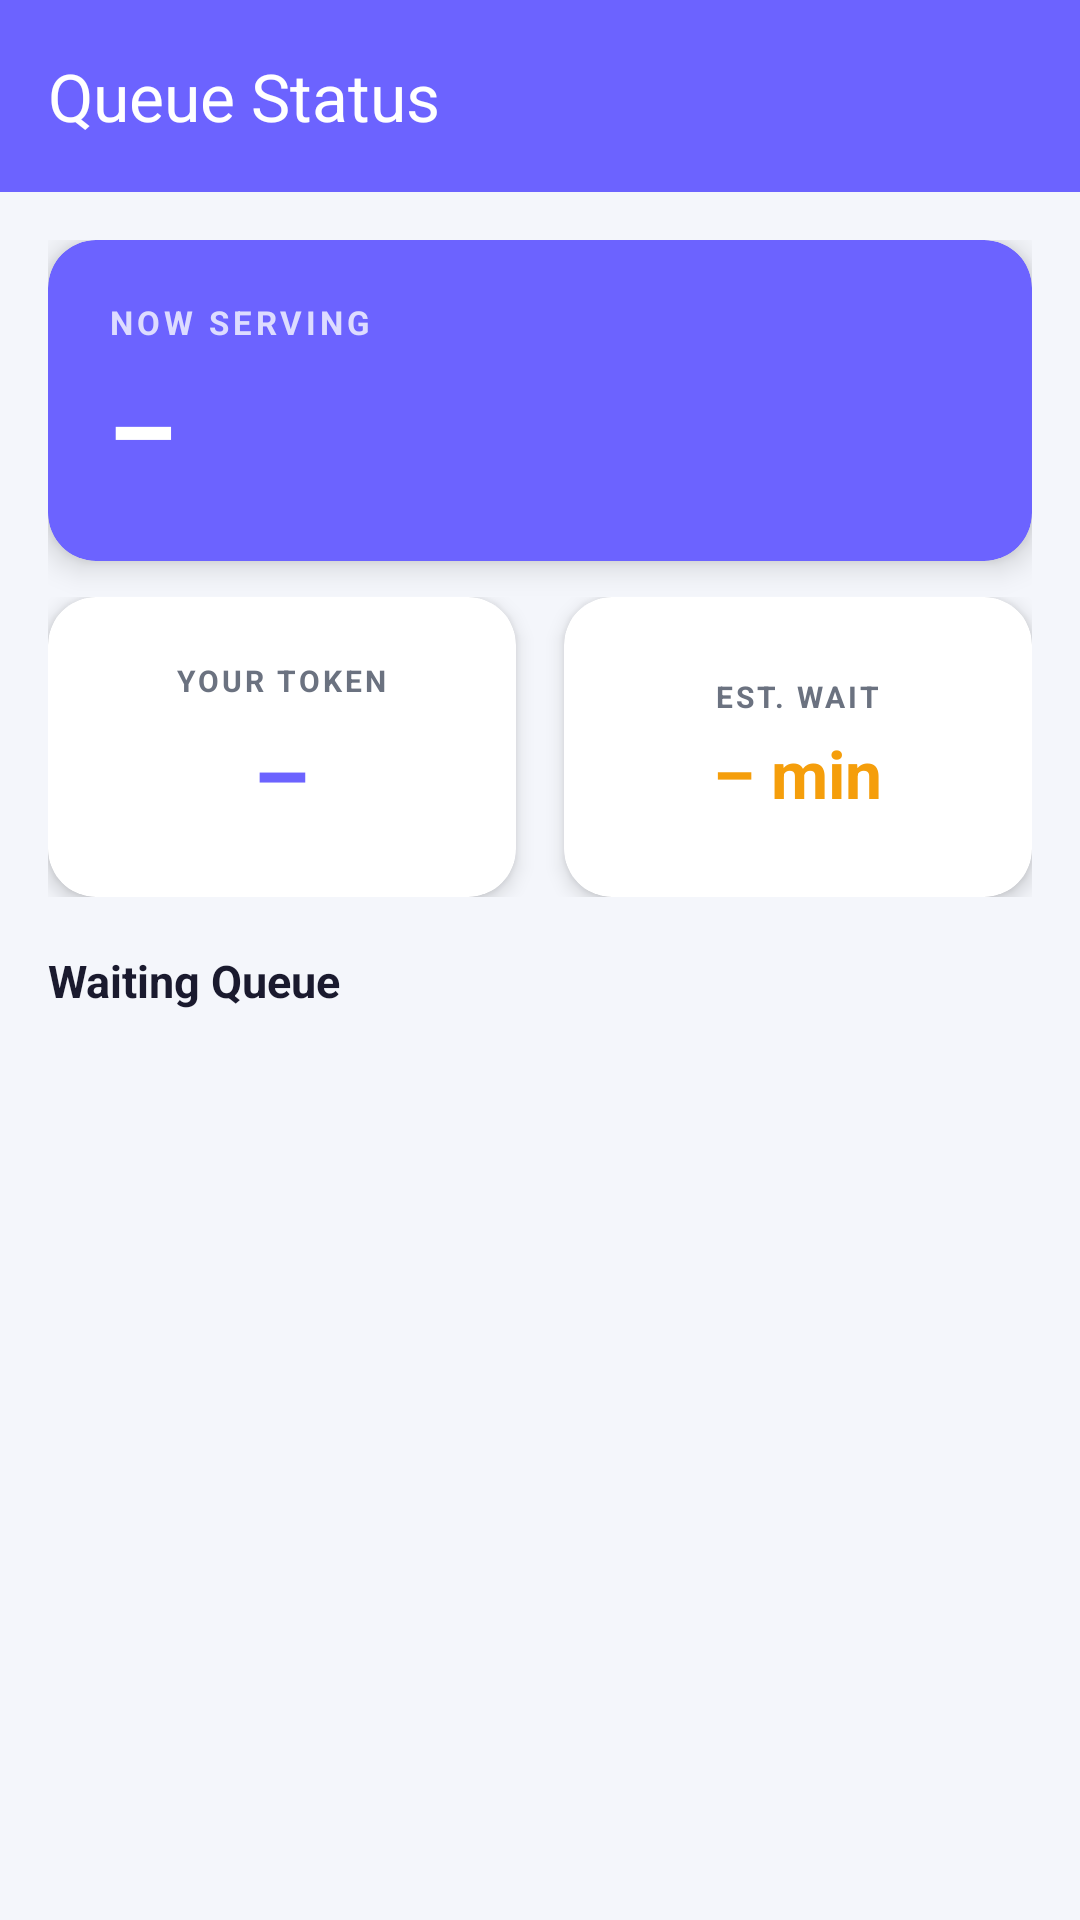

Layout XML and referenced resources for this Android screen:
<!-- AndroidManifest.xml: application theme Theme.Smartqueueapp -->
<!-- res/layout/activity_queue_status.xml -->
<?xml version="1.0" encoding="utf-8"?>
<androidx.coordinatorlayout.widget.CoordinatorLayout
    xmlns:android="http://schemas.android.com/apk/res/android"
    xmlns:app="http://schemas.android.com/apk/res-auto"
    android:layout_width="match_parent"
    android:layout_height="match_parent"
    android:background="#F4F6FB">

    
    <com.google.android.material.appbar.AppBarLayout
        android:layout_width="match_parent"
        android:layout_height="wrap_content"
        android:elevation="4dp">

        <androidx.appcompat.widget.Toolbar
            android:id="@+id/toolbar"
            android:layout_width="match_parent"
            android:layout_height="?attr/actionBarSize"
            android:background="#6C63FF"
            app:navigationIcon="@drawable/ic_back"
            app:titleTextColor="@color/white"
            app:title="Queue Status" />

    </com.google.android.material.appbar.AppBarLayout>

    
    <LinearLayout
        android:layout_width="match_parent"
        android:layout_height="match_parent"
        android:orientation="vertical"
        android:padding="16dp"
        app:layout_behavior="@string/appbar_scrolling_view_behavior">

        
        <androidx.cardview.widget.CardView
            android:layout_width="match_parent"
            android:layout_height="wrap_content"
            android:layout_marginBottom="12dp"
            app:cardCornerRadius="16dp"
            app:cardElevation="6dp"
            app:cardBackgroundColor="#6C63FF">

            <LinearLayout
                android:layout_width="match_parent"
                android:layout_height="wrap_content"
                android:orientation="horizontal"
                android:gravity="center_vertical"
                android:padding="20dp">

                <LinearLayout
                    android:layout_width="0dp"
                    android:layout_height="wrap_content"
                    android:layout_weight="1"
                    android:orientation="vertical">

                    <TextView
                        android:layout_width="wrap_content"
                        android:layout_height="wrap_content"
                        android:text="NOW SERVING"
                        android:textColor="#DDDCFF"
                        android:textSize="11sp"
                        android:letterSpacing="0.12"
                        android:textStyle="bold" />

                    <TextView
                        android:id="@+id/tvNowServing"
                        android:layout_width="wrap_content"
                        android:layout_height="wrap_content"
                        android:text="–"
                        android:textColor="@color/white"
                        android:textSize="36sp"
                        android:textStyle="bold"
                        android:fontFamily="sans-serif-medium"
                        android:layout_marginTop="4dp" />
                </LinearLayout>

                
                <View
                    android:layout_width="14dp"
                    android:layout_height="14dp"
                    android:background="@drawable/circle_green" />

            </LinearLayout>
        </androidx.cardview.widget.CardView>

        
        <LinearLayout
            android:layout_width="match_parent"
            android:layout_height="wrap_content"
            android:orientation="horizontal"
            android:weightSum="2"
            android:layout_marginBottom="16dp">

            
            <androidx.cardview.widget.CardView
                android:layout_width="0dp"
                android:layout_height="100dp"
                android:layout_weight="1"
                android:layout_marginEnd="8dp"
                app:cardCornerRadius="16dp"
                app:cardElevation="4dp"
                app:cardBackgroundColor="@color/white">

                <LinearLayout
                    android:layout_width="match_parent"
                    android:layout_height="match_parent"
                    android:orientation="vertical"
                    android:gravity="center"
                    android:padding="12dp">

                    <TextView
                        android:layout_width="wrap_content"
                        android:layout_height="wrap_content"
                        android:text="YOUR TOKEN"
                        android:textColor="#6B7280"
                        android:textSize="10sp"
                        android:letterSpacing="0.1"
                        android:textStyle="bold" />

                    <TextView
                        android:id="@+id/tvYourToken"
                        android:layout_width="wrap_content"
                        android:layout_height="wrap_content"
                        android:text="–"
                        android:textColor="#6C63FF"
                        android:textSize="30sp"
                        android:textStyle="bold"
                        android:layout_marginTop="4dp" />
                </LinearLayout>
            </androidx.cardview.widget.CardView>

            
            <androidx.cardview.widget.CardView
                android:layout_width="0dp"
                android:layout_height="100dp"
                android:layout_weight="1"
                android:layout_marginStart="8dp"
                app:cardCornerRadius="16dp"
                app:cardElevation="4dp"
                app:cardBackgroundColor="@color/white">

                <LinearLayout
                    android:layout_width="match_parent"
                    android:layout_height="match_parent"
                    android:orientation="vertical"
                    android:gravity="center"
                    android:padding="12dp">

                    <TextView
                        android:layout_width="wrap_content"
                        android:layout_height="wrap_content"
                        android:text="EST. WAIT"
                        android:textColor="#6B7280"
                        android:textSize="10sp"
                        android:letterSpacing="0.1"
                        android:textStyle="bold" />

                    <TextView
                        android:id="@+id/tvWaitTime"
                        android:layout_width="wrap_content"
                        android:layout_height="wrap_content"
                        android:text="– min"
                        android:textColor="#F59E0B"
                        android:textSize="22sp"
                        android:textStyle="bold"
                        android:layout_marginTop="4dp" />
                </LinearLayout>
            </androidx.cardview.widget.CardView>

        </LinearLayout>

        
        <LinearLayout
            android:layout_width="match_parent"
            android:layout_height="wrap_content"
            android:orientation="horizontal"
            android:gravity="center_vertical"
            android:layout_marginBottom="10dp">

            <TextView
                android:layout_width="0dp"
                android:layout_height="wrap_content"
                android:layout_weight="1"
                android:text="Waiting Queue"
                android:textSize="15sp"
                android:textStyle="bold"
                android:textColor="#1A1A2E" />

            <ProgressBar
                android:id="@+id/progressBar"
                android:layout_width="24dp"
                android:layout_height="24dp"
                android:indeterminateTint="#6C63FF"
                android:visibility="visible" />
        </LinearLayout>

        
        <TextView
            android:id="@+id/tvEmpty"
            android:layout_width="match_parent"
            android:layout_height="wrap_content"
            android:text="Queue is empty right now 🎉"
            android:textSize="14sp"
            android:textColor="#9CA3AF"
            android:gravity="center"
            android:layout_marginTop="24dp"
            android:visibility="gone" />

        
        <androidx.recyclerview.widget.RecyclerView
            android:id="@+id/recyclerView"
            android:layout_width="match_parent"
            android:layout_height="0dp"
            android:layout_weight="1"
            android:clipToPadding="false"
            android:paddingBottom="16dp"
            android:visibility="gone" />

    </LinearLayout>

</androidx.coordinatorlayout.widget.CoordinatorLayout>
<!-- resources referenced by this layout -->
<resources>
  <style name="Theme.Smartqueueapp" parent="Base.Theme.Smartqueueapp" />
  <style name="Base.Theme.Smartqueueapp" parent="Theme.Material3.DayNight.NoActionBar">
          
          
      </style>
  <!-- not gathered from this repository: default colours our renderer supplied (Android Studio template values) -->
  <color name="white">#FFFFFFFF</color>
</resources>
